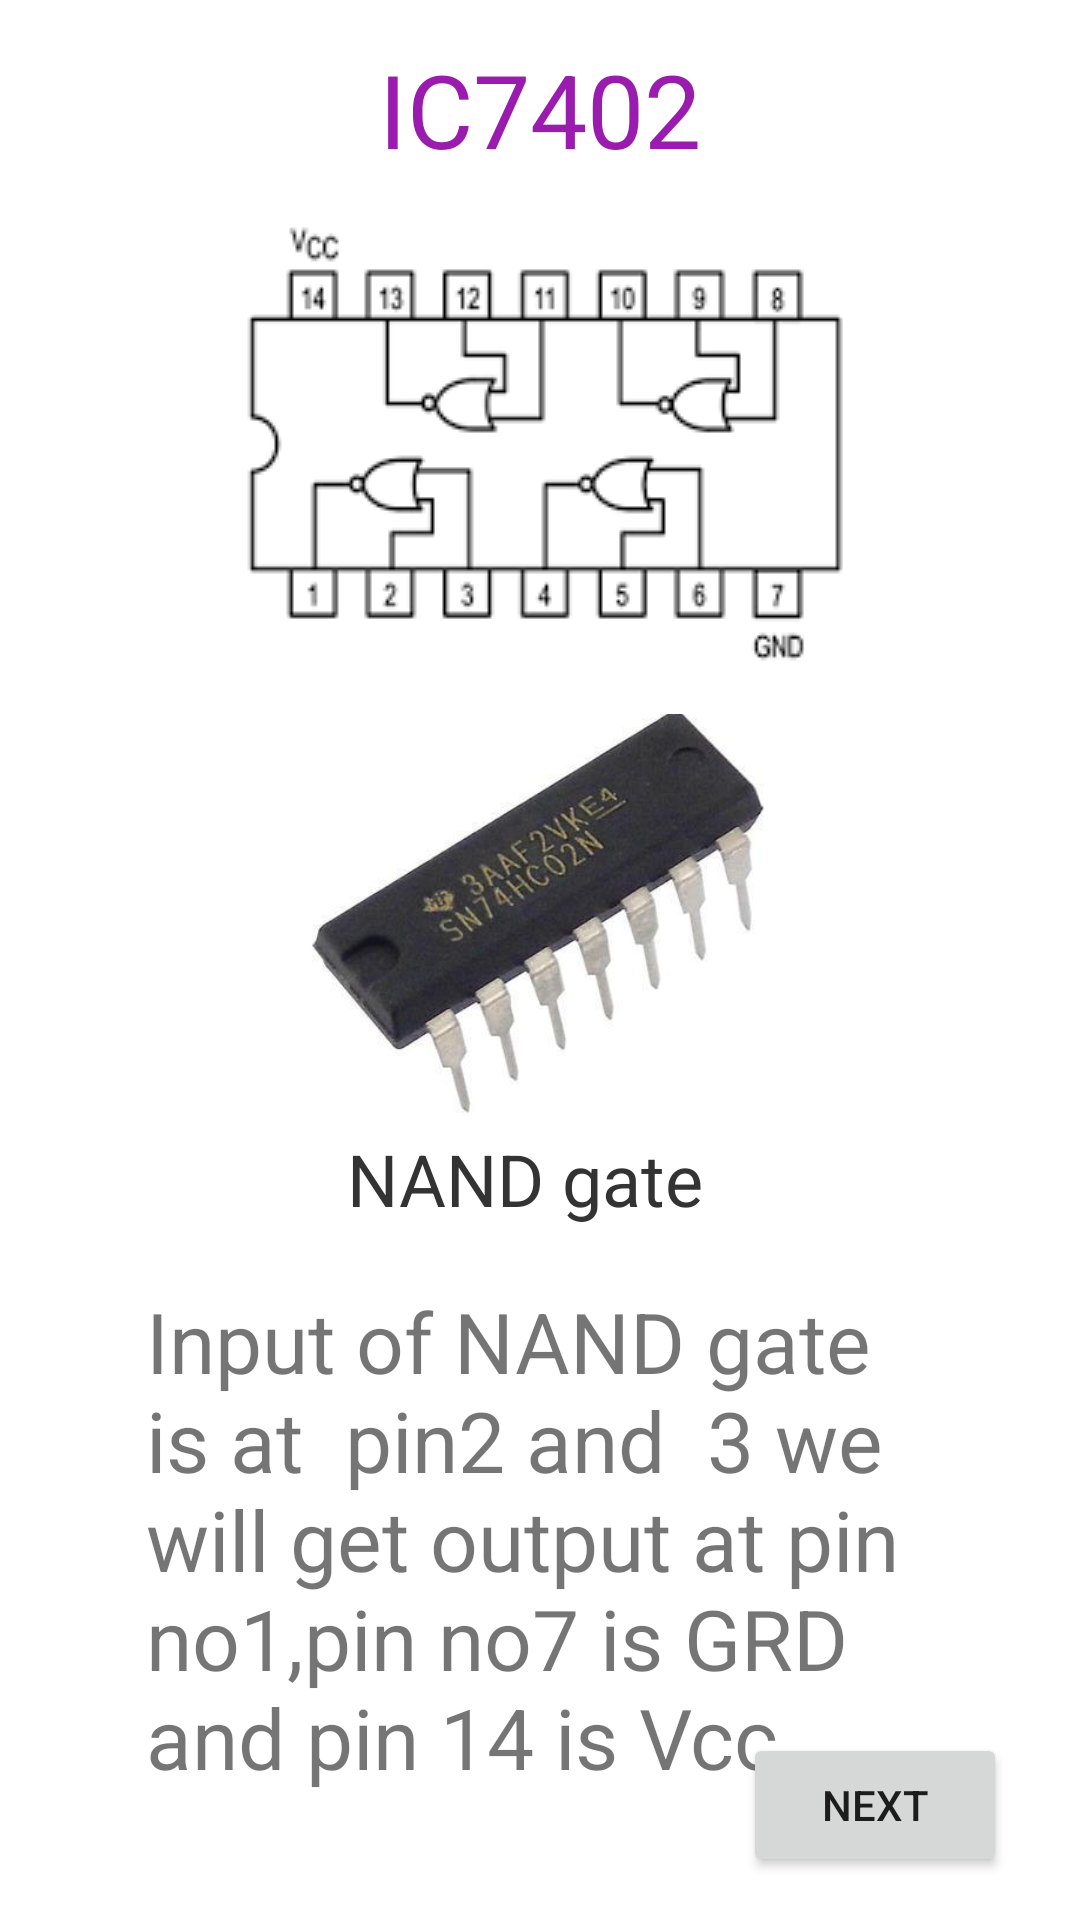

Write the Android layout XML for this screen, with the resource values it uses.
<!-- AndroidManifest.xml: application theme Theme.EleCtroCalculatordashboard -->
<!-- res/layout/activity_main7402.xml -->
<?xml version="1.0" encoding="utf-8"?>
<androidx.constraintlayout.widget.ConstraintLayout xmlns:android="http://schemas.android.com/apk/res/android"
    xmlns:app="http://schemas.android.com/apk/res-auto"
    xmlns:tools="http://schemas.android.com/tools"
    android:layout_width="match_parent"
    android:layout_height="match_parent"
    tools:context=".MainActivity7402">

    <TextView
        android:id="@+id/textView13"
        android:layout_width="285dp"
        android:layout_height="178dp"
        android:text="Input of NAND gate is at  pin2 and  3 we  will get output at pin no1,pin no7 is GRD and pin 14 is Vcc "
        android:textSize="28sp"
        app:layout_constraintBottom_toBottomOf="parent"
        app:layout_constraintEnd_toEndOf="parent"
        app:layout_constraintHorizontal_bias="0.65"
        app:layout_constraintStart_toStartOf="parent"
        app:layout_constraintTop_toTopOf="parent"
        app:layout_constraintVertical_bias="0.927" />

    <TextView
        android:id="@+id/textView12"
        android:layout_width="wrap_content"
        android:layout_height="wrap_content"
        android:text="NAND gate"
        android:textColor="#333333"
        android:textSize="24sp"
        app:layout_constraintBottom_toBottomOf="parent"
        app:layout_constraintEnd_toEndOf="parent"
        app:layout_constraintHorizontal_bias="0.479"
        app:layout_constraintStart_toStartOf="parent"
        app:layout_constraintTop_toTopOf="parent"
        app:layout_constraintVertical_bias="0.62" />

    <ImageView
        android:id="@+id/imageView6"
        android:layout_width="188dp"
        android:layout_height="153dp"
        app:layout_constraintBottom_toBottomOf="parent"
        app:layout_constraintEnd_toEndOf="parent"
        app:layout_constraintHorizontal_bias="0.497"
        app:layout_constraintStart_toStartOf="parent"
        app:layout_constraintTop_toTopOf="parent"
        app:layout_constraintVertical_bias="0.466"
        app:srcCompat="@drawable/ic7402" />

    <TextView
        android:id="@+id/textView11"
        android:layout_width="wrap_content"
        android:layout_height="wrap_content"
        android:text="IC7402"
        android:textColor="#9A1CAF"
        android:textSize="34sp"
        app:layout_constraintBottom_toBottomOf="parent"
        app:layout_constraintEnd_toEndOf="parent"
        app:layout_constraintStart_toStartOf="parent"
        app:layout_constraintTop_toTopOf="parent"
        app:layout_constraintVertical_bias="0.023" />

    <ImageView
        android:id="@+id/imageView8"
        android:layout_width="wrap_content"
        android:layout_height="wrap_content"
        app:layout_constraintBottom_toBottomOf="parent"
        app:layout_constraintEnd_toEndOf="parent"
        app:layout_constraintStart_toStartOf="parent"
        app:layout_constraintTop_toTopOf="parent"
        app:layout_constraintVertical_bias="0.128"
        app:srcCompat="@drawable/zerotwo" />

    <Button
        android:id="@+id/button15"
        android:layout_width="wrap_content"
        android:layout_height="wrap_content"
        android:onClick="next7402"
        android:text="Next"
        app:layout_constraintBottom_toBottomOf="parent"
        app:layout_constraintEnd_toEndOf="parent"
        app:layout_constraintHorizontal_bias="0.91"
        app:layout_constraintStart_toStartOf="parent"
        app:layout_constraintTop_toTopOf="parent"
        app:layout_constraintVertical_bias="0.976" />
</androidx.constraintlayout.widget.ConstraintLayout>
<!-- resources referenced by this layout -->
<resources>
  <!-- drawable ic7402: jpg bitmap (drawable-v24, 13063 bytes) -->
  <!-- drawable zerotwo: png bitmap (drawable-v24, 3377 bytes) -->
  <style name="Theme.EleCtroCalculatordashboard" parent="Theme.MaterialComponents.DayNight.DarkActionBar">
          
          <item name="colorPrimary">@color/purple_500</item>
          <item name="colorPrimaryVariant">@color/purple_700</item>
          <item name="colorOnPrimary">@color/white</item>
          
          <item name="colorSecondary">@color/teal_200</item>
          <item name="colorSecondaryVariant">@color/teal_700</item>
          <item name="colorOnSecondary">@color/black</item>
          
          <item name="android:statusBarColor" tools:targetApi="l">?attr/colorPrimaryVariant</item>
          
      </style>
  <!-- not gathered from this repository: default colours our renderer supplied (Android Studio template values) -->
  <color name="purple_500">#FF6200EE</color>
  <color name="purple_700">#FF3700B3</color>
  <color name="teal_200">#FF03DAC5</color>
  <color name="teal_700">#FF018786</color>
  <color name="black">#FF000000</color>
  <color name="white">#FFFFFFFF</color>
</resources>
